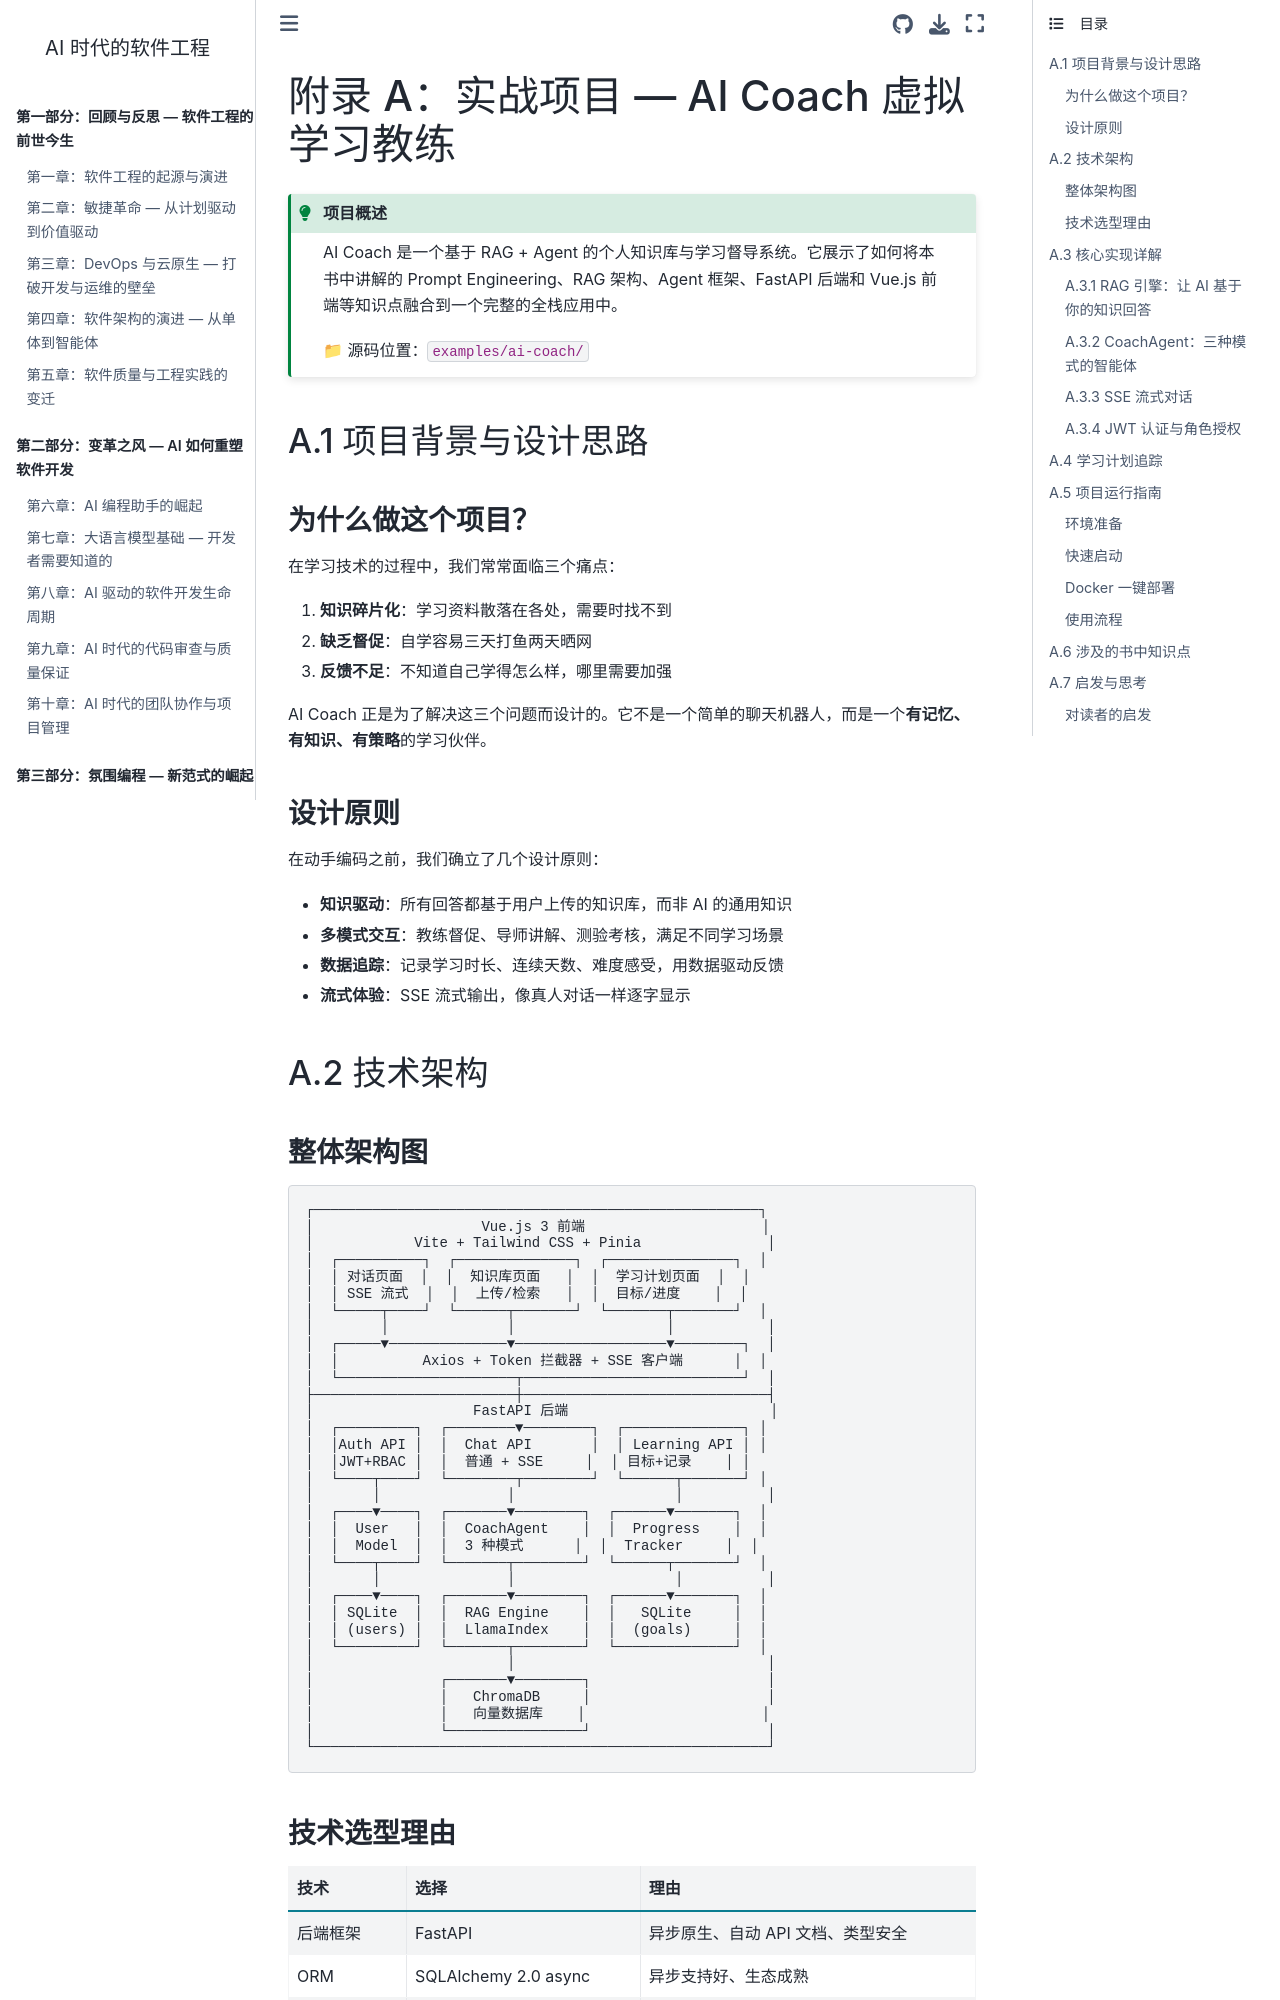

repository: walterfan/walter-ai-engineering-book · page: appendix_a.html · generator: sphinx

(appendix_a)=
# 附录 A：实战项目 — AI Coach 虚拟学习教练

```{admonition} 项目概述
:class: tip
AI Coach 是一个基于 RAG + Agent 的个人知识库与学习督导系统。它展示了如何将本书中讲解的 Prompt Engineering、RAG 架构、Agent 框架、FastAPI 后端和 Vue.js 前端等知识点融合到一个完整的全栈应用中。

📁 源码位置：`examples/ai-coach/`
```

## A.1 项目背景与设计思路

### 为什么做这个项目？

在学习技术的过程中，我们常常面临三个痛点：

1. **知识碎片化**：学习资料散落在各处，需要时找不到
2. **缺乏督促**：自学容易三天打鱼两天晒网
3. **反馈不足**：不知道自己学得怎么样，哪里需要加强

AI Coach 正是为了解决这三个问题而设计的。它不是一个简单的聊天机器人，而是一个**有记忆、有知识、有策略**的学习伙伴。

### 设计原则

在动手编码之前，我们确立了几个设计原则：

- **知识驱动**：所有回答都基于用户上传的知识库，而非 AI 的通用知识
- **多模式交互**：教练督促、导师讲解、测验考核，满足不同学习场景
- **数据追踪**：记录学习时长、连续天数、难度感受，用数据驱动反馈
- **流式体验**：SSE 流式输出，像真人对话一样逐字显示

## A.2 技术架构
